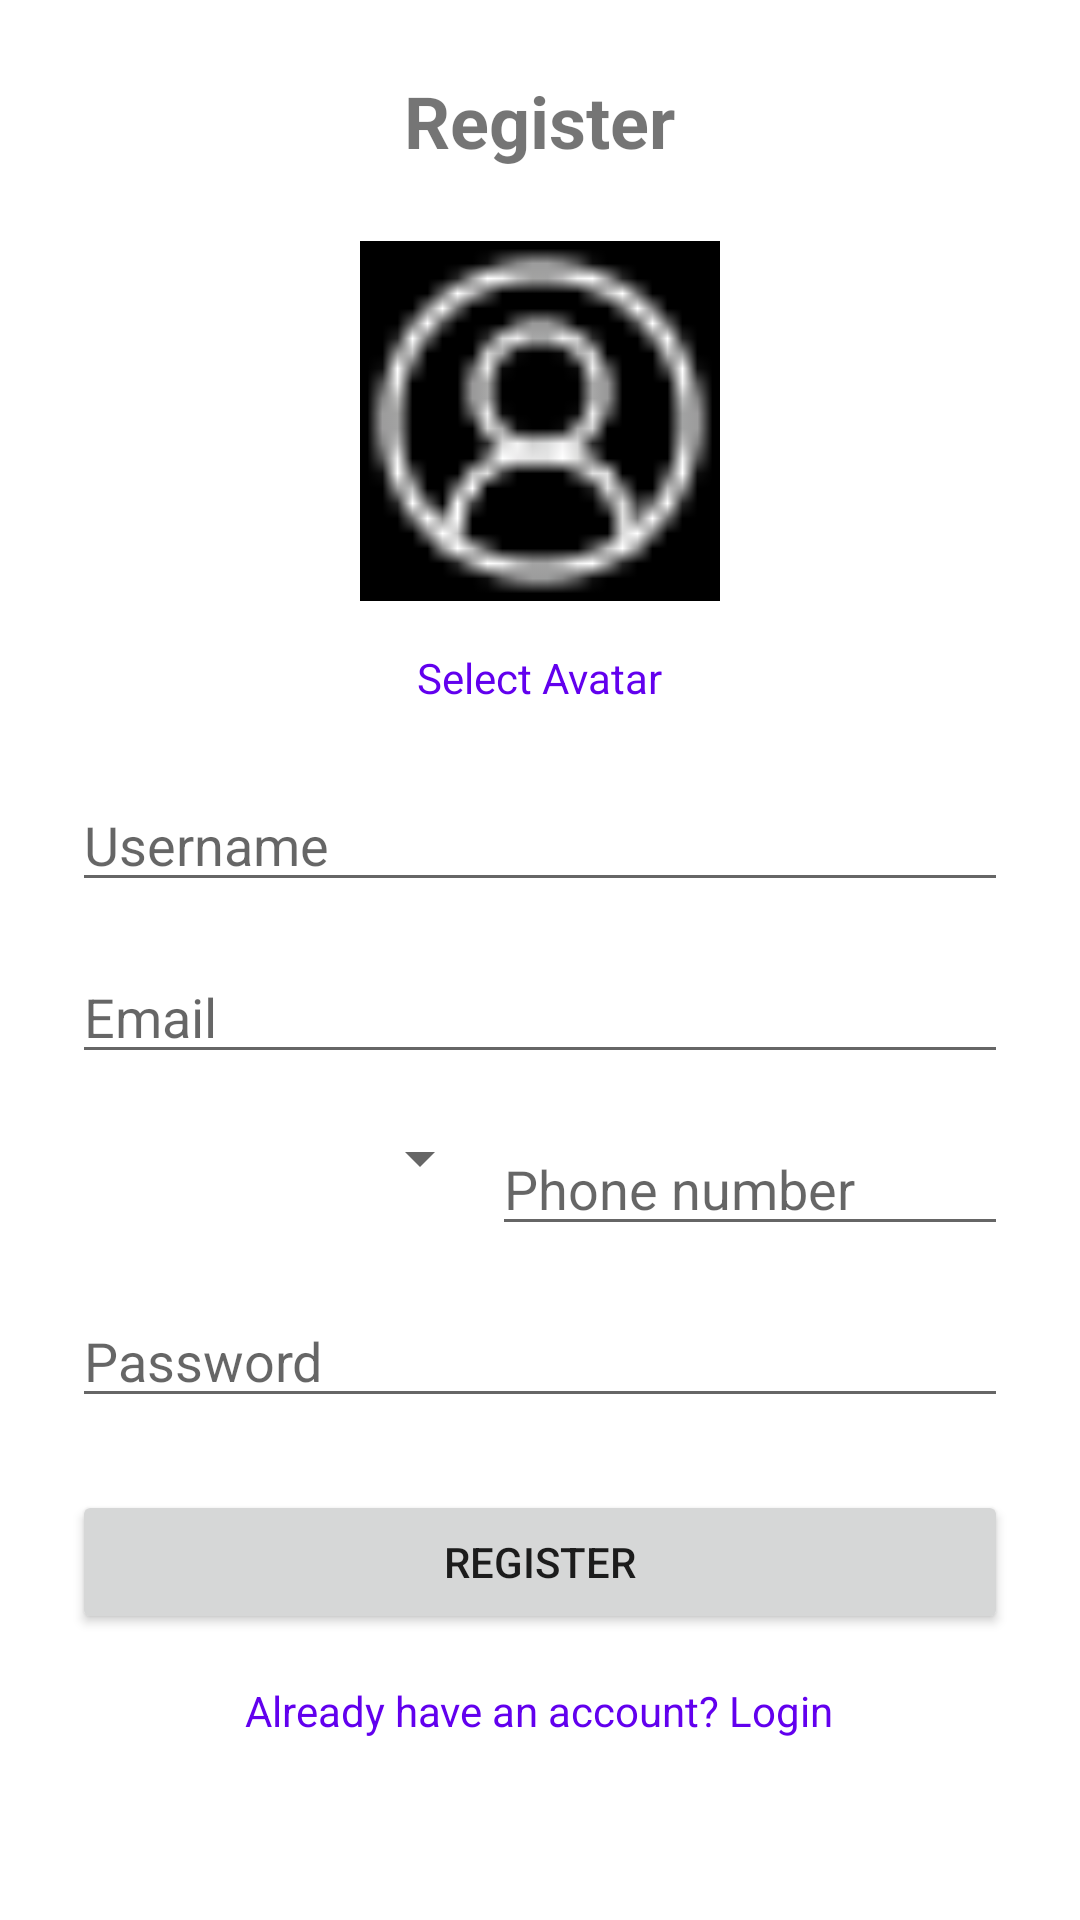

Write the Android layout XML for this screen, with the resource values it uses.
<!-- AndroidManifest.xml: application theme Theme.MyPlaces -->
<!-- res/layout/fragment_register.xml -->
<?xml version="1.0" encoding="utf-8"?>
<ScrollView xmlns:android="http://schemas.android.com/apk/res/android"
    android:layout_width="match_parent"
    android:layout_height="match_parent">

    <LinearLayout
        android:orientation="vertical"
        android:padding="24dp"
        android:gravity="center"
        android:layout_width="match_parent"
        android:layout_height="wrap_content">

        <TextView
            android:text="Register"
            android:textSize="24sp"
            android:textStyle="bold"
            android:layout_marginBottom="24dp"
            android:layout_width="wrap_content"
            android:layout_height="wrap_content"/>

        <ImageView
            android:id="@+id/avatarImage"
            android:layout_width="120dp"
            android:layout_height="120dp"
            android:src="@drawable/ic_avatar"
            android:background="@color/black"
            android:scaleType="centerCrop"
            android:layout_marginBottom="16dp"/>

        <TextView
            android:id="@+id/changeAvatarText"
            android:text="Select Avatar"
            android:textColor="@color/purple_500"
            android:layout_marginBottom="24dp"
            android:layout_width="wrap_content"
            android:layout_height="wrap_content"/>

        <EditText
            android:id="@+id/usernameInput"
            android:hint="Username"
            android:inputType="textPersonName"
            android:layout_width="match_parent"
            android:layout_height="wrap_content"
            android:layout_marginBottom="16dp"/>

        <EditText
            android:id="@+id/emailInput"
            android:hint="Email"
            android:inputType="textEmailAddress"
            android:layout_width="match_parent"
            android:layout_height="wrap_content"
            android:layout_marginBottom="16dp"/>

        <LinearLayout
            android:orientation="horizontal"
            android:layout_width="match_parent"
            android:layout_height="wrap_content"
            android:layout_marginBottom="16dp">

            <Spinner
                android:id="@+id/countryCodeSpinner"
                android:layout_width="140dp"
                android:layout_height="wrap_content"/>

            <EditText
                android:id="@+id/phoneInput"
                android:hint="Phone number"
                android:inputType="phone"
                android:layout_width="0dp"
                android:layout_weight="1"
                android:layout_height="wrap_content"/>
        </LinearLayout>

        <EditText
            android:id="@+id/passwordInput"
            android:hint="Password"
            android:inputType="textPassword"
            android:layout_width="match_parent"
            android:layout_height="wrap_content"
            android:layout_marginBottom="24dp"/>

        <Button
            android:id="@+id/registerBtn"
            android:text="Register"
            android:layout_width="match_parent"
            android:layout_height="wrap_content"
            android:layout_marginBottom="16dp"/>

        <TextView
            android:id="@+id/goLogin"
            android:text="Already have an account? Login"
            android:textColor="@color/purple_500"
            android:layout_width="wrap_content"
            android:layout_height="wrap_content"/>

    </LinearLayout>
</ScrollView>
<!-- resources referenced by this layout -->
<resources>
  <color name="black">#FF000000</color>
  <color name="purple_500">#FF6200EE</color>
  <!-- drawable ic_avatar: png bitmap (drawable, 1093 bytes) -->
  <style name="Theme.MyPlaces" parent="Theme.MaterialComponents.DayNight.DarkActionBar">
          
          <item name="colorPrimary">@color/purple_500</item>
          <item name="colorPrimaryVariant">@color/purple_700</item>
          <item name="colorOnPrimary">@color/white</item>
          
          <item name="colorSecondary">@color/teal_200</item>
          <item name="colorSecondaryVariant">@color/teal_700</item>
          <item name="colorOnSecondary">@color/black</item>
          
          <item name="android:statusBarColor">?attr/colorPrimaryVariant</item>
          
      </style>
  <color name="purple_700">#FF3700B3</color>
  <color name="white">#FFFFFFFF</color>
  <color name="teal_200">#FF03DAC5</color>
  <color name="teal_700">#FF018786</color>
</resources>
